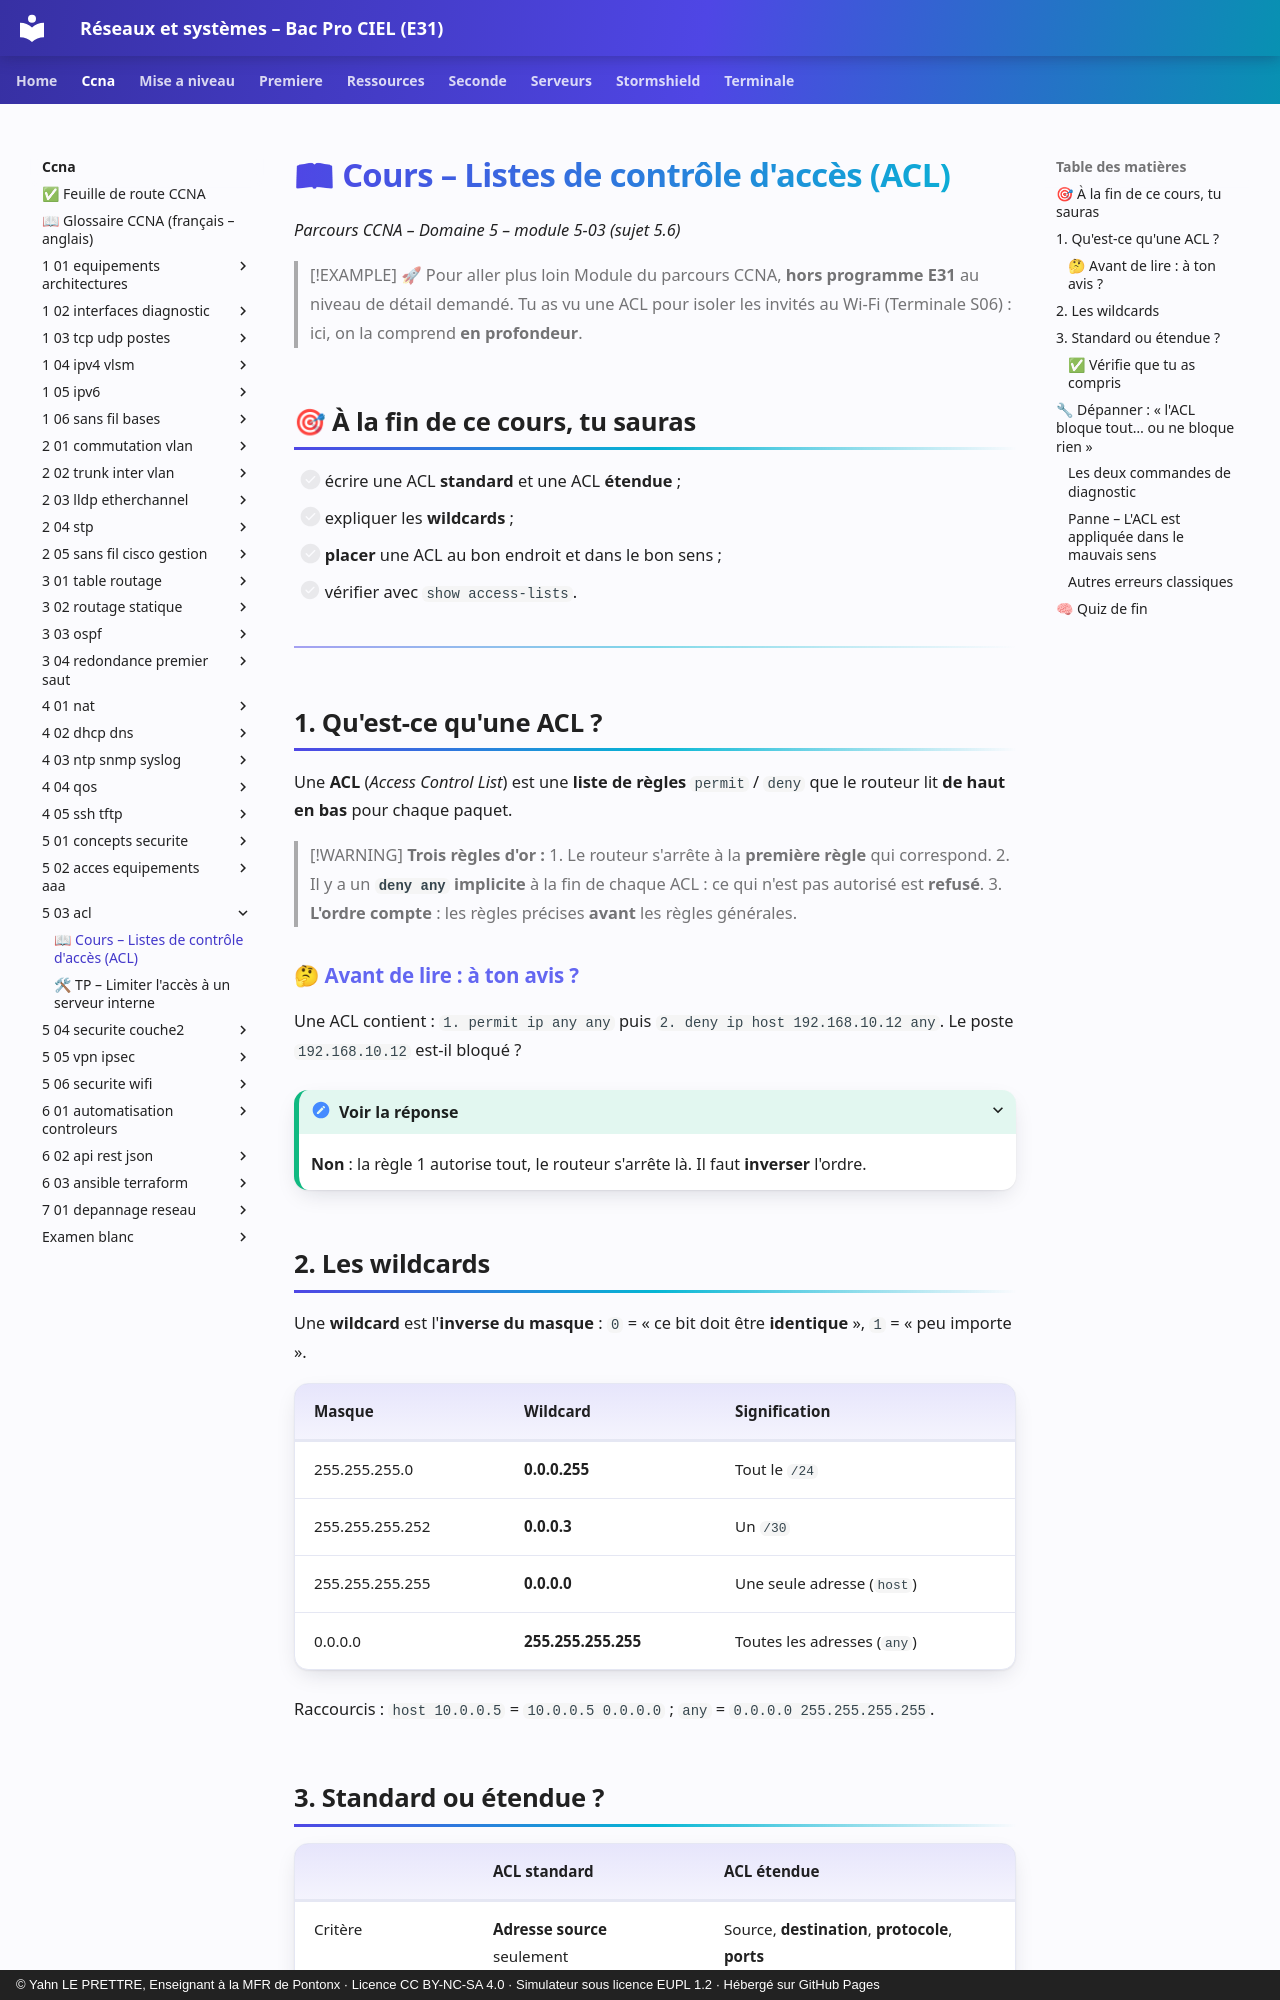

repository: YahnLP/bacprociel-reseau-systeme · page: ccna/5-03-acl/01-cours/index.html · generator: mkdocs · copyright: © Yahn LE PRETTRE, Enseignant à la MFR de Pontonx · Licence CC BY-NC-SA 4.0 · Simulateur sous licence EUPL 1.2 · Hébergé sur GitHub Pages

# 📖 Cours – Listes de contrôle d'accès (ACL)

*Parcours CCNA – Domaine 5 – module 5-03 (sujet 5.6)*

> [!EXAMPLE] 🚀 Pour aller plus loin
> Module du parcours CCNA, **hors programme E31** au niveau de détail demandé. Tu as vu une ACL pour isoler les invités au Wi-Fi (Terminale S06) : ici, on la comprend **en profondeur**.

## 🎯 À la fin de ce cours, tu sauras

- [ ] écrire une ACL **standard** et une ACL **étendue** ;
- [ ] expliquer les **wildcards** ;
- [ ] **placer** une ACL au bon endroit et dans le bon sens ;
- [ ] vérifier avec `show access-lists`.

---

## 1. Qu'est-ce qu'une ACL ?

Une **ACL** (*Access Control List*) est une **liste de règles** `permit` / `deny` que le routeur lit **de haut en bas** pour chaque paquet.

> [!WARNING]
> **Trois règles d'or :**
> 1. Le routeur s'arrête à la **première règle** qui correspond.
> 2. Il y a un **`deny any` implicite** à la fin de chaque ACL : ce qui n'est pas autorisé est **refusé**.
> 3. **L'ordre compte** : les règles précises **avant** les règles générales.

### 🤔 Avant de lire : à ton avis ?

Une ACL contient : `1. permit ip any any` puis `2. deny ip host 192.168.10.12 any`. Le poste `192.168.10.12` est-il bloqué ?

<details markdown="1"><summary>Voir la réponse</summary>

**Non** : la règle 1 autorise tout, le routeur s'arrête là. Il faut **inverser** l'ordre.

</details>

## 2. Les wildcards

Une **wildcard** est l'**inverse du masque** : `0` = « ce bit doit être **identique** », `1` = « peu importe ».

| Masque | Wildcard | Signification |
|---|---|---|
| 255.255.255.0 | **0.0.0.255** | Tout le `/24` |
| 255.255.255.252 | **0.0.0.3** | Un `/30` |
| 255.255.255.255 | **0.0.0.0** | Une seule adresse (`host`) |
| 0.0.0.0 | **255.255.255.255** | Toutes les adresses (`any`) |

Raccourcis : `host 10.0.0.5` = `10.0.0.5 0.0.0.0` ; `any` = `0.0.0.0 255.255.255.255`.
